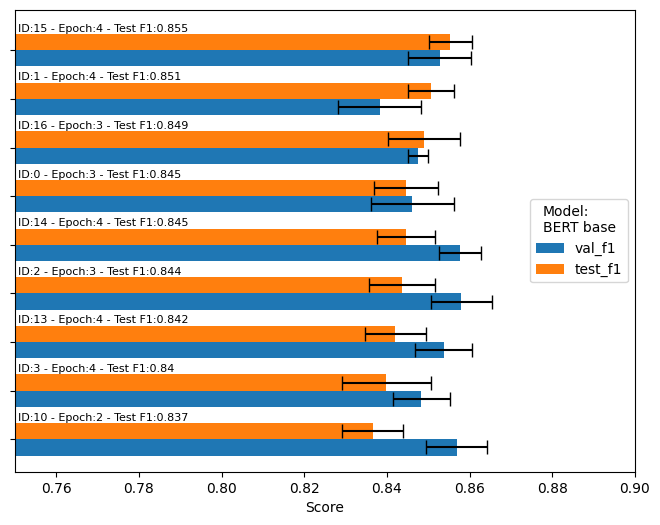

Values plotted in this chart, from the file beside it:
run_id, model, val_f1, val_f1_std, test_f1, test_f1_std
15, BERT base, 0.8527, 0.007607, 0.8554, 0.005299
1, BERT base, 0.8383, 0.01007, 0.8506, 0.005637
16, BERT base, 0.8475, 0.002406, 0.8489, 0.008708
0, BERT base, 0.8462, 0.009995, 0.8446, 0.007675
14, BERT base, 0.8576, 0.005128, 0.8446, 0.007019
2, BERT base, 0.858, 0.007415, 0.8436, 0.007941
13, BERT base, 0.8537, 0.006815, 0.8421, 0.007325
3, BERT base, 0.8484, 0.006816, 0.8399, 0.01072
10, BERT base, 0.8569, 0.007344, 0.8366, 0.007329
